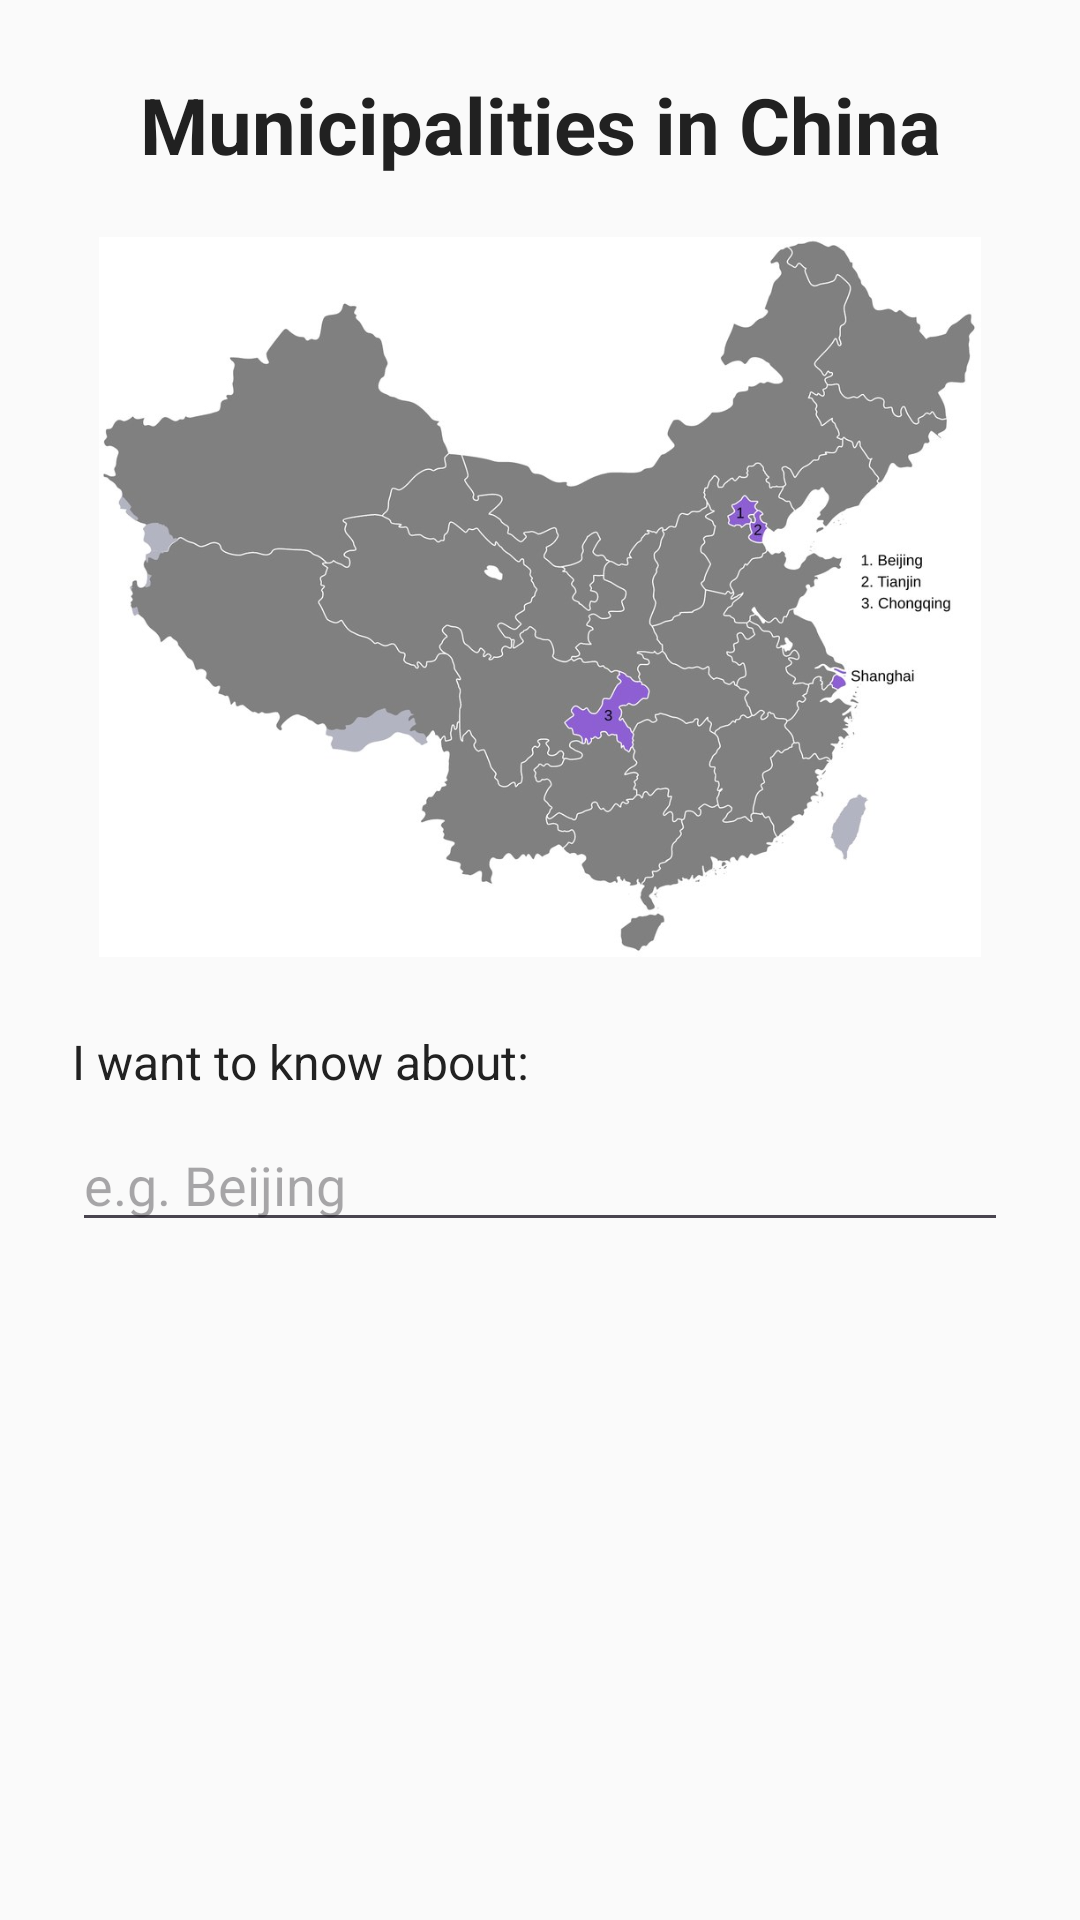

Produce the Android XML layout that renders to this screen, including the resource entries it uses.
<!-- AndroidManifest.xml: application theme Theme.ChineseMunicipalities -->
<!-- res/layout/activity_main.xml -->
<?xml version="1.0" encoding="utf-8"?>
<ScrollView xmlns:android="http://schemas.android.com/apk/res/android"
    xmlns:tools="http://schemas.android.com/tools"
    android:id="@+id/rootLayout"
    android:layout_width="match_parent"
    android:layout_height="match_parent"
    android:background="@color/color_default_background"
    android:fillViewport="true"
    tools:context=".MainActivity">

    <LinearLayout
        android:layout_width="match_parent"
        android:layout_height="wrap_content"
        android:orientation="vertical"
        android:padding="24dp">

        <TextView
            android:id="@+id/screenTitle"
            android:layout_width="match_parent"
            android:layout_height="wrap_content"
            android:gravity="center"
            android:text="@string/title_main_screen"
            android:textColor="@color/color_text_dark"
            android:textSize="26sp"
            android:textStyle="bold" />

        <ImageView
            android:id="@+id/municipalityMap"
            android:layout_width="match_parent"
            android:layout_height="wrap_content"
            android:layout_marginTop="20dp"
            android:adjustViewBounds="true"
            android:contentDescription="@string/description_map_image"
            android:maxHeight="240dp"
            android:scaleType="fitCenter"
            android:src="@drawable/chinese_municipalities" />

        <TextView
            android:id="@+id/inputLabel"
            android:layout_width="match_parent"
            android:layout_height="wrap_content"
            android:layout_marginTop="24dp"
            android:text="@string/label_municipality_input"
            android:textColor="@color/color_text_dark"
            android:textSize="16sp" />

        <EditText
            android:id="@+id/municipalityInput"
            android:layout_width="match_parent"
            android:layout_height="wrap_content"
            android:layout_marginTop="8dp"
            android:hint="@string/hint_municipality_input"
            android:imeOptions="actionGo"
            android:importantForAutofill="no"
            android:inputType="text"
            android:maxLines="1"
            android:singleLine="true"
            android:textColor="@color/color_text_dark"
            android:textSize="18sp" />

        <TextView
            android:id="@+id/inputErrorText"
            android:layout_width="match_parent"
            android:layout_height="wrap_content"
            android:layout_marginTop="8dp"
            android:accessibilityLiveRegion="polite"
            android:textColor="@color/color_error"
            android:textSize="14sp"
            android:visibility="gone"
            tools:text="@string/error_unknown_municipality"
            tools:visibility="visible" />

    </LinearLayout>

</ScrollView>
<!-- resources referenced by this layout -->
<resources>
  <color name="color_default_background">#FFFAFAFA</color>
  <color name="color_error">#FFB3261E</color>
  <color name="color_text_dark">#FF212121</color>
  <!-- drawable chinese_municipalities: jpg bitmap (drawable, 62310 bytes) -->
  <string name="description_map_image">Map of the Chinese municipalities</string>
  <string name="error_unknown_municipality">Beijing, Shanghai, Tianjin and Chongqing are the supported names.</string>
  <string name="hint_municipality_input">e.g. Beijing</string>
  <string name="label_municipality_input">I want to know about:</string>
  <string name="title_main_screen">Municipalities in China</string>
  <style name="Theme.ChineseMunicipalities" parent="Base.Theme.ChineseMunicipalities" />
  <style name="Base.Theme.ChineseMunicipalities" parent="Theme.Material3.Light.NoActionBar">
          <item name="colorPrimary">@color/municipality_beijing</item>
          <item name="colorOnPrimary">@color/color_text_light</item>
          <item name="android:colorBackground">@color/color_default_background</item>
          <item name="android:textColorPrimary">@color/color_text_dark</item>
      </style>
  <color name="municipality_beijing">#B71C1C</color>
  <color name="color_text_light">#FFFFFFFF</color>
</resources>
